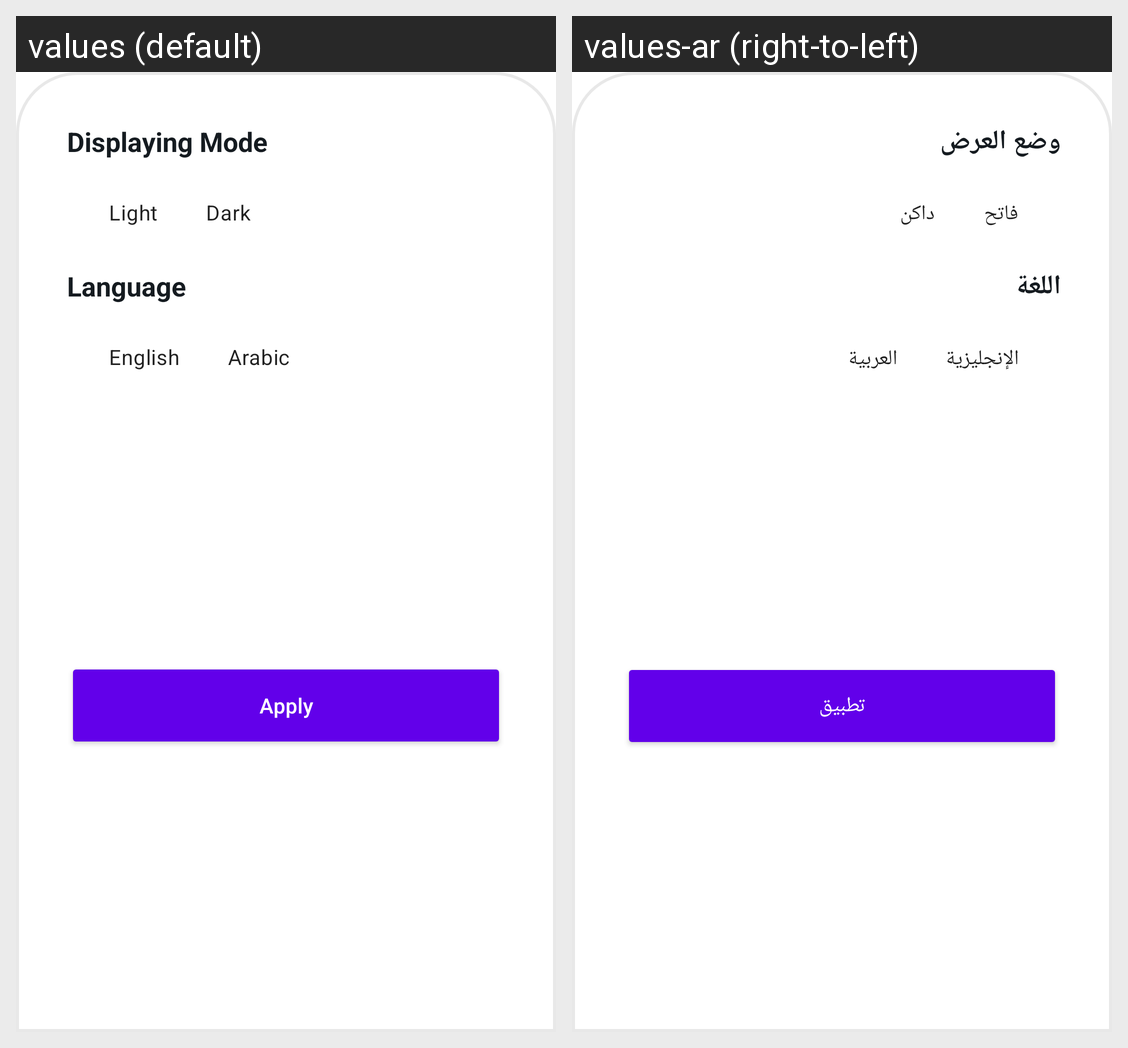

The Android screen above is rendered under two locales of the same app. Produce the string resources it draws, with the default and per-locale values.
Android screen res/layout/fragment_settings.xml rendered under 2 locales, left to right: values (default), values-ar (right-to-left). Device: Nexus 5 (rendered at 1080×1920; each locale shown at half size, 540×960, under a caption strip naming it); theme SplashScreenStyle.
Strings drawn on this screen, with the default value and each locale's value (text and hints the layout hard-codes, and strings that could not be matched under every locale, appear in the picture but are not listed):

displaying_mode
  values: Displaying Mode
  values-ar: وضع العرض

light
  values: Light
  values-ar: فاتح

dark
  values: Dark
  values-ar: داكن

language
  values: Language
  values-ar: اللغة

english
  values: English
  values-ar: الإنجليزية

arabic
  values: Arabic
  values-ar: العربية

apply
  values: Apply
  values-ar: تطبيق
